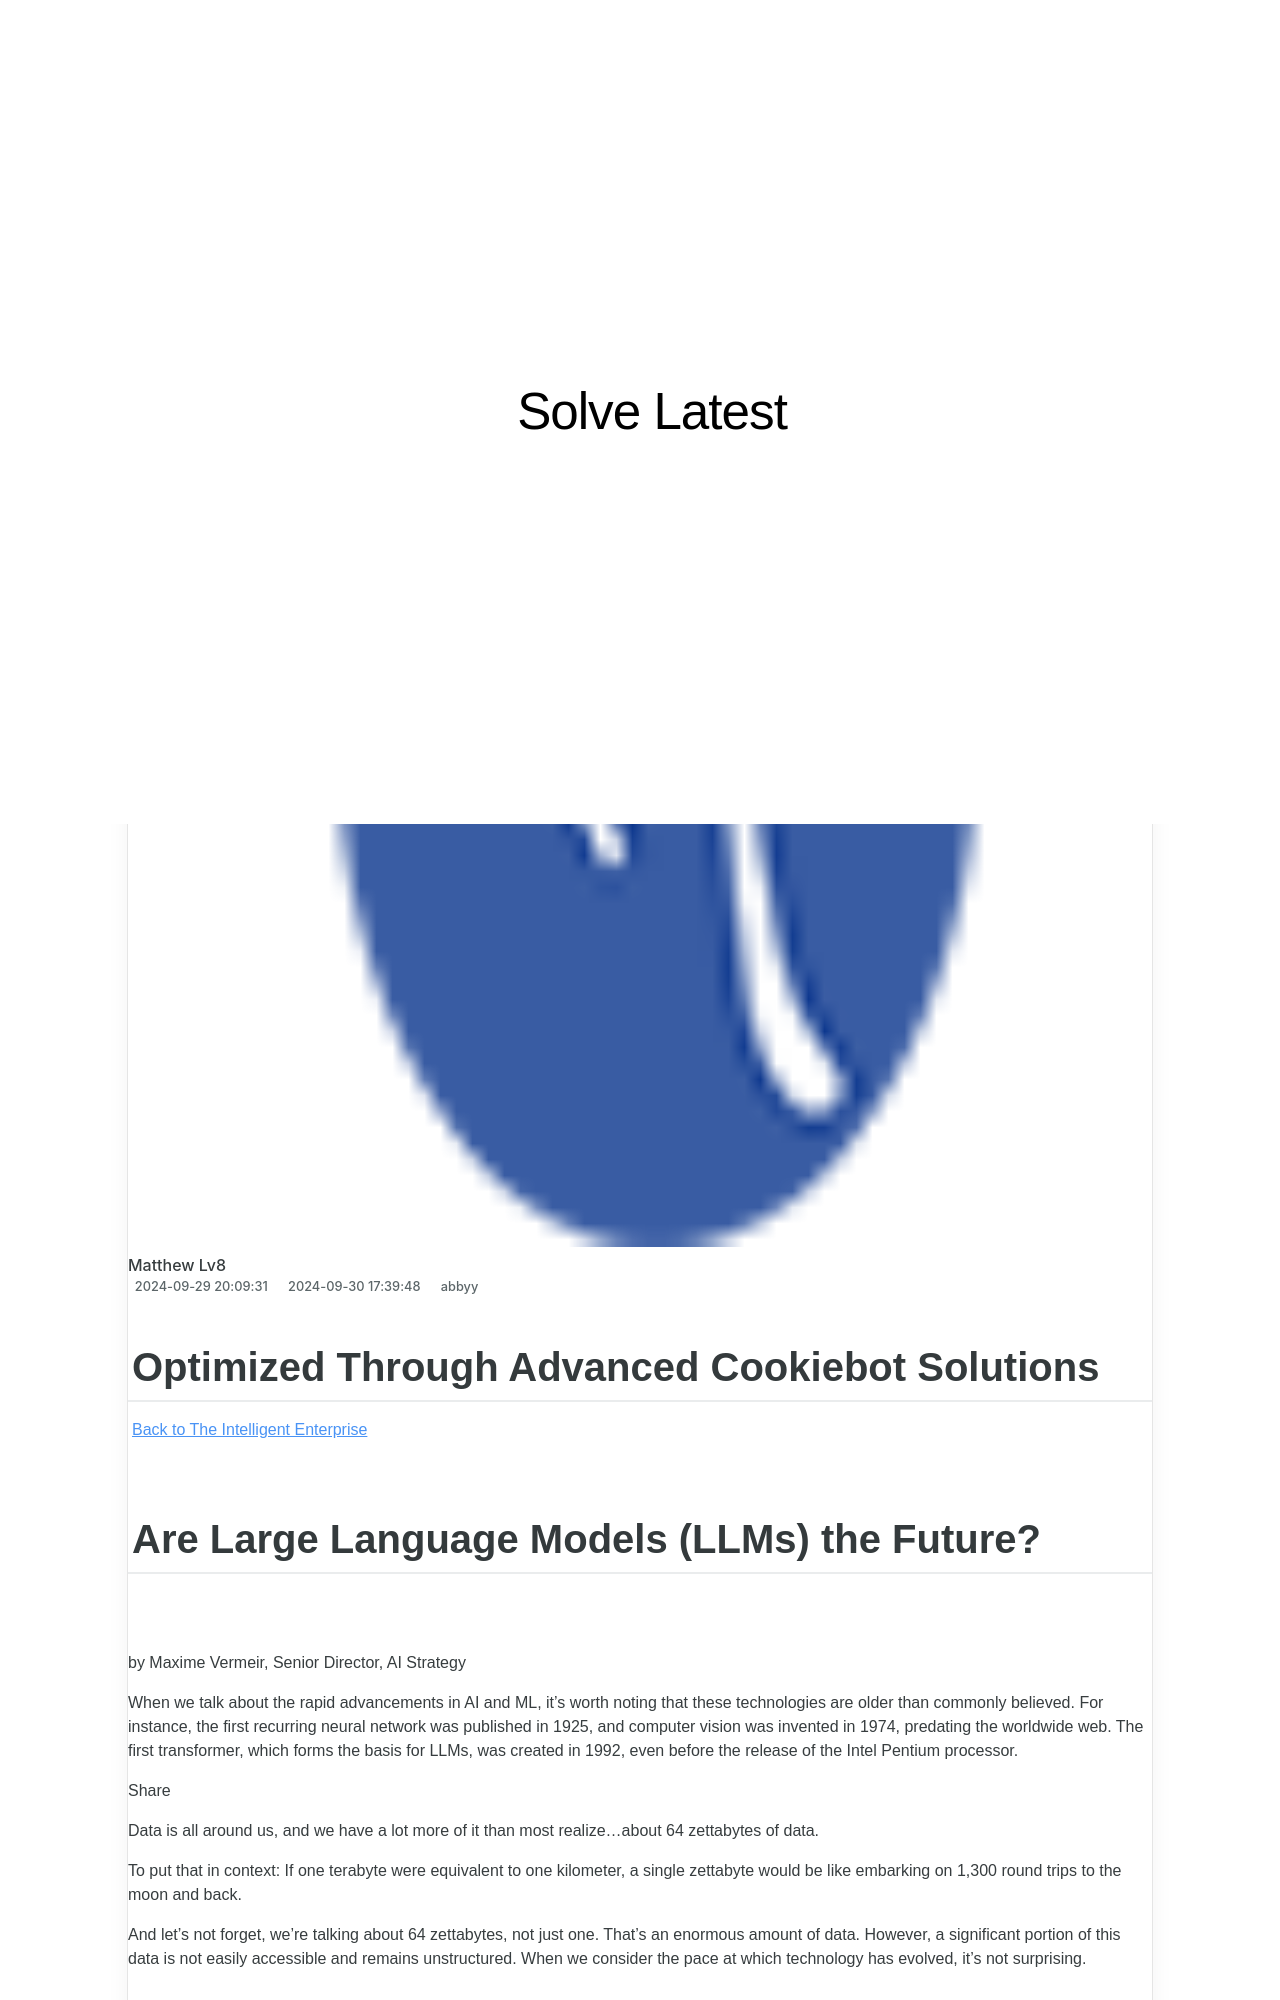

repository: techidaily/site-solve-latest · page: optimized-through-advanced-cookiebot-solutions/index.html · generator: jekyll

---
title: Optimized Through Advanced Cookiebot Solutions
date: 2024-09-29T20:09:31.774Z
updated: 2024-09-30T17:39:48.587Z
categories:
  - abbyy
thumbnail: https://thmb.techidaily.com/0994f11e3b98aa050445b83a923c27f3f286a1f5302c7ff78d5008912b4d02f9.jpg
---

## Optimized Through Advanced Cookiebot Solutions

[Back to The Intelligent Enterprise](https://tools.techidaily.com/abbyy/products/)
